Run: headless pygame with SDL's dummy video driver; simulated clock (each Clock.tick advances the game by its frame time, no real sleeping); random seed 0; keys injected as events and as key.get_pressed() state; no mouse input.
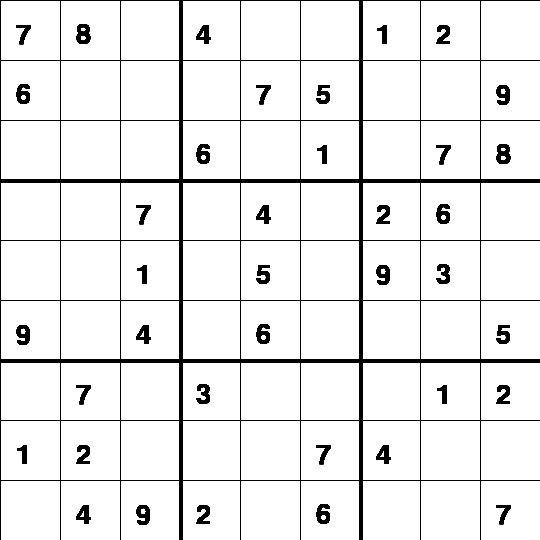
Frame 1 of 4 · flips 1–60 · no input
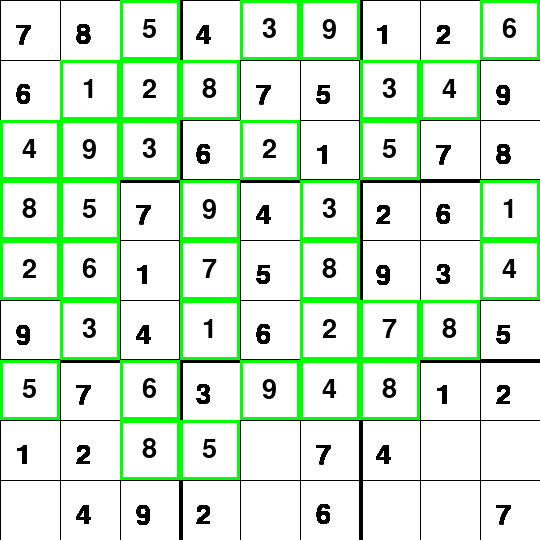
Frame 2 of 4 · flips 61–180 · tapped SPACE, RETURN · held RIGHT (→), D
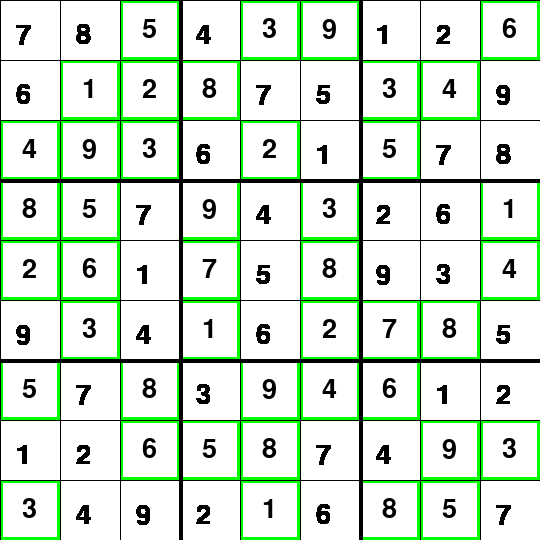
Frame 3 of 4 · flips 181–300 · held DOWN (↓), S
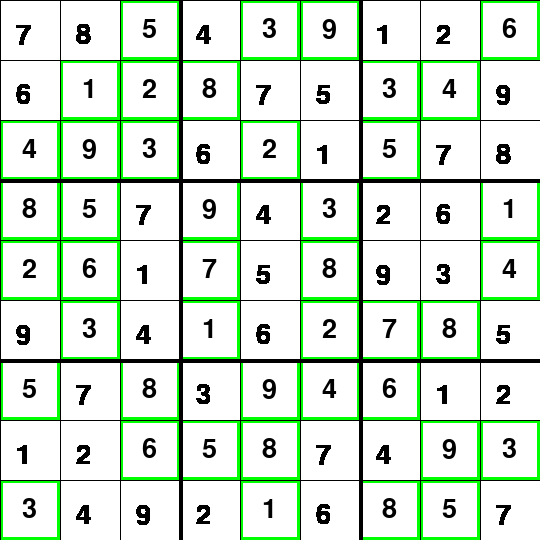
Frame 4 of 4 · flips 301–420 · held LEFT (←), A, UP (↑), W

The pygame program that drew these frames:

import pygame
import time

pygame.font.init()

board = [
    [7, 8, 0, 4, 0, 0, 1, 2, 0],
    [6, 0, 0, 0, 7, 5, 0, 0, 9],
    [0, 0, 0, 6, 0, 1, 0, 7, 8],
    [0, 0, 7, 0, 4, 0, 2, 6, 0],
    [0, 0, 1, 0, 5, 0, 9, 3, 0],
    [9, 0, 4, 0, 6, 0, 0, 0, 5],
    [0, 7, 0, 3, 0, 0, 0, 1, 2],
    [1, 2, 0, 0, 0, 7, 4, 0, 0],
    [0, 4, 9, 2, 0, 6, 0, 0, 7],
]


def solve(bo):
    find = find_empty(bo)
    if not find:
        return True
    else:
        row, col = find

    for i in range(1, 10):
        if valid(bo, i, (row, col)):
            bo[row][col] = i

            if solve(bo):
                return True

            bo[row][col] = 0

    return False


def valid(bo, num, pos):
    # check row
    for i in range(len(bo[0])):
        if bo[pos[0]][i].value == num and pos[1] != i:
            return False

    # check col
    for i in range(len(bo)):
        if bo[i][pos[1]].value == num and pos[0] != i:
            return False

    # check box
    box_x = pos[1] // 3

    box_y = pos[0] // 3

    for i in range(box_y * 3, box_y * 3 + 3):
        for j in range(box_x * 3, box_x * 3 + 3):
            if bo[i][j].value == num and (i, j) != pos:
                return False

    return True


def print_board(bo):
    for i in range(len(bo)):
        if i % 3 == 0 and i != 0:
            print("- - - - - - - - - - - - - - ")

        for j in range(len(bo[0])):
            if j % 3 == 0:
                print(" | ", end="")

            if j == 8:
                print(bo[i][j])

            else:
                print(str(bo[i][j]) + " ", end="")


def find_empty(bo):
    for i in range(9):
        for j in range(9):
            print(bo[i][j].value)
            if bo[i][j].value == 0:

                return (i,j)  # row, col

    return None


board_width = 540
board_height = 540
gap = board_width / 9
pygame.init()
win = pygame.display.set_mode((board_width, board_height))

pygame.display.set_caption("SudokuSolver")


class Grids:
    def __init__(self):
        self.grids = [[Grid(board[i][j], i, j, ) for j in range(9)] for i in range(9)]
        self.win = win

    def solve_grids(self):
        find = find_empty(self.grids)
        if not find:
            return True
        else:
            row, col = find
            print(find)

        for i in range(1, 10):
            if valid(self.grids, i, (row, col)):
                self.grids[row][col].value = i
                self.grids[row][col].draw_grid(self.win, True)
                pygame.display.update()
                pygame.time.delay(100)

                if self.solve_grids():
                    return True

                self.grids[row][col].value = 0
                self.grids[row][col].draw_grid(self.win, False)
                pygame.display.update()
                pygame.time.delay(100)

        return False


class Grid:
    def __init__(self, value, row, col):
        self.value = value
        self.col = col
        self.row = row
        self.selected = False

    def select(self):
        pygame.draw.rect(win, (0, 0, 255), (self.col * gap, self.row * gap, gap, gap))
        pygame.display.update()
        draw_initial_brd()

    def unselect(self):
        pygame.draw.rect(win, (255, 255, 255), (self.col * gap, self.row * gap, gap, gap))
        pygame.display.update()
        draw_initial_brd()

    def draw_grid(self, win, valid=True):
        fnt = pygame.font.SysFont("comicsans", 40)
        x = self.col * gap
        y = self.row * gap

        pygame.draw.rect(win, (255, 255, 255), (x, y, gap, gap), 0)

        text = fnt.render(str(self.value), 1, (0, 0, 0))

        win.blit(text, (x + (gap / 2 - text.get_width() / 2), y + (gap/2 - text.get_height() / 2)))
        if valid:
            pygame.draw.rect(win, (0, 255, 0), (x, y, gap, gap), 3)

        else:
            pygame.draw.rect(win, (255, 0, 0), (x, y, gap, gap), 3)


def draw_initial_brd():
    square_length = board_width / 9
    for i in range(9):
        if i % 3 == 0 and i != 0:
            line_size = 4
        else:
            line_size = 1

        pygame.draw.line(win, (0, 0, 0), (0, i * square_length), (board_width, i * square_length), line_size)
        pygame.draw.line(win, (0, 0, 0), (i * square_length, 0), (i * square_length, board_height), line_size)

    pygame.display.update()


def draw_brd(bo):
    fnt = pygame.font.SysFont("comicsans", 40)
    space = board_width / 9

    for i in range(9):
        for j in range(9):
            x = i * space
            y = j * space

            if bo[i][j] != 0:
                text = fnt.render(str(bo[i][j]), 1, (0, 0, 0))
                win.blit(text, (y + (space / 2 - text.get_height() / 2), x + (space / 2 - text.get_width() / 2)))

#run to start visualier
def main():
    win.fill((255, 255, 255))
    run = True
    while run:
        pygame.time.delay(100)

        draw_initial_brd()
        draw_brd(board)

        game_grid = Grids()

        for event in pygame.event.get():
            if event.type == pygame.QUIT:
                run = False

            if event.type == pygame.KEYDOWN:
                if event.key == pygame.K_SPACE:
                    if event.key == pygame.K_SPACE:
                        game_grid.solve_grids()

    pygame.quit()


main()
